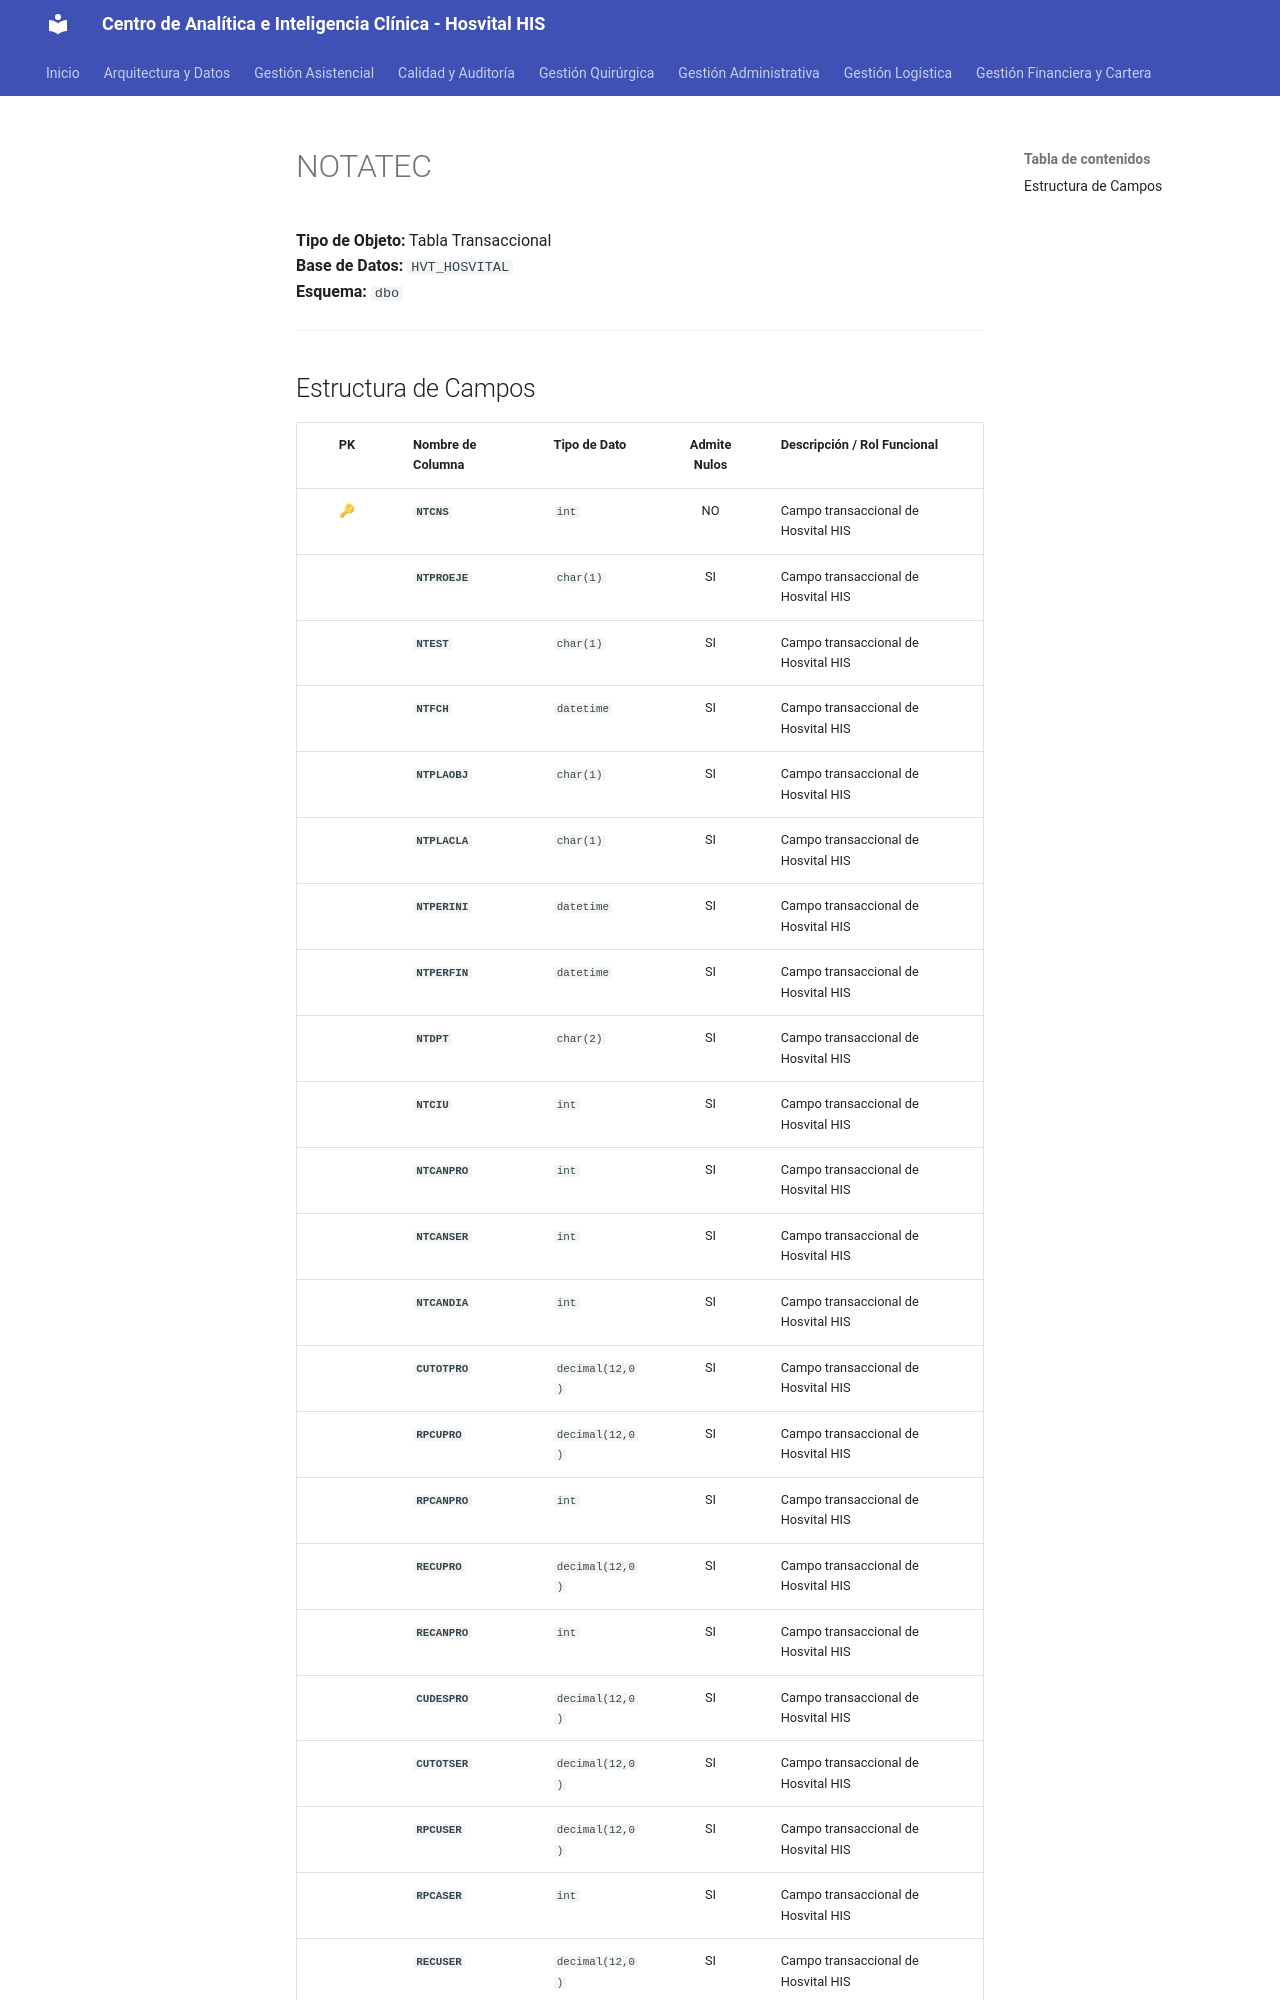

repository: SoporteSaludtech/superset-docs · page: diccionario-general/NOTATEC/index.html · generator: mkdocs

# NOTATEC

**Tipo de Objeto:** Tabla Transaccional  
**Base de Datos:** `HVT_HOSVITAL`  
**Esquema:** `dbo`

---

## Estructura de Campos

| PK | Nombre de Columna | Tipo de Dato | Admite Nulos | Descripción / Rol Funcional |
| :-: | :--- | :--- | :-: | :--- |
| 🔑 | **`NTCNS`** | `int` | NO | Campo transaccional de Hosvital HIS |
|  | **`NTPROEJE`** | `char(1)` | SI | Campo transaccional de Hosvital HIS |
|  | **`NTEST`** | `char(1)` | SI | Campo transaccional de Hosvital HIS |
|  | **`NTFCH`** | `datetime` | SI | Campo transaccional de Hosvital HIS |
|  | **`NTPLAOBJ`** | `char(1)` | SI | Campo transaccional de Hosvital HIS |
|  | **`NTPLACLA`** | `char(1)` | SI | Campo transaccional de Hosvital HIS |
|  | **`NTPERINI`** | `datetime` | SI | Campo transaccional de Hosvital HIS |
|  | **`NTPERFIN`** | `datetime` | SI | Campo transaccional de Hosvital HIS |
|  | **`NTDPT`** | `char(2)` | SI | Campo transaccional de Hosvital HIS |
|  | **`NTCIU`** | `int` | SI | Campo transaccional de Hosvital HIS |
|  | **`NTCANPRO`** | `int` | SI | Campo transaccional de Hosvital HIS |
|  | **`NTCANSER`** | `int` | SI | Campo transaccional de Hosvital HIS |
|  | **`NTCANDIA`** | `int` | SI | Campo transaccional de Hosvital HIS |
|  | **`CUTOTPRO`** | `decimal(12,0)` | SI | Campo transaccional de Hosvital HIS |
|  | **`RPCUPRO`** | `decimal(12,0)` | SI | Campo transaccional de Hosvital HIS |
|  | **`RPCANPRO`** | `int` | SI | Campo transaccional de Hosvital HIS |
|  | **`RECUPRO`** | `decimal(12,0)` | SI | Campo transaccional de Hosvital HIS |
|  | **`RECANPRO`** | `int` | SI | Campo transaccional de Hosvital HIS |
|  | **`CUDESPRO`** | `decimal(12,0)` | SI | Campo transaccional de Hosvital HIS |
|  | **`CUTOTSER`** | `decimal(12,0)` | SI | Campo transaccional de Hosvital HIS |
|  | **`RPCUSER`** | `decimal(12,0)` | SI | Campo transaccional de Hosvital HIS |
|  | **`RPCASER`** | `int` | SI | Campo transaccional de Hosvital HIS |
|  | **`RECUSER`** | `decimal(12,0)` | SI | Campo transaccional de Hosvital HIS |
|  | **`RECASER`** | `int` | SI | Campo transaccional de Hosvital HIS |
|  | **`CUDESSER`** | `decimal(12,0)` | SI | Campo transaccional de Hosvital HIS |
|  | **`CUTOTDIA`*
